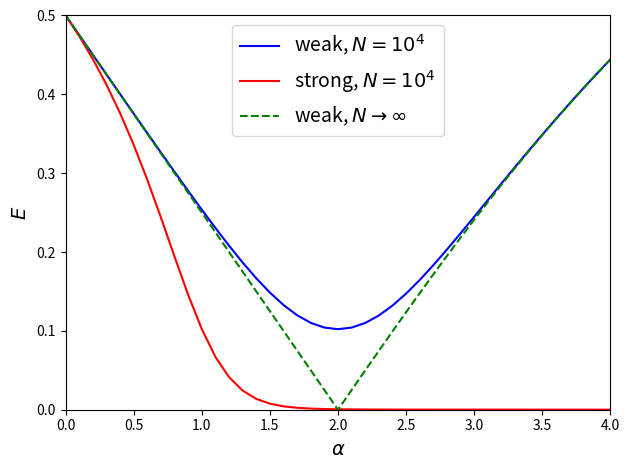

Write the Python code that produced this figure.
# reference: W. H. Press
#   "Strong profiling is not mathematically optimal
#    for discovering rare malfeasors"
#   Proceedings of the National Academy of Sciences 106 (2009) 1716

import numpy as np
import matplotlib.pyplot as plt
from scipy.special import zeta

def eff_infty(alpha):
    """ efficiency when N->inf """
    if alpha<2: return (2-alpha)/4
    elif alpha>2: return zeta(alpha-1)/zeta(alpha/2)**2
    else: return 0

alpha = np.linspace(0,4,41) # power law index
N = 1e4 # number of population

i = np.arange(1,N+1) # index of individuals
p = i[:,np.newaxis]**(-alpha) # prior probability
p /= np.sum(p, axis=0) # normalize

mu_A = np.dot(i,p) # mean number of trials in sampling without replacement
mu_D = np.sum(np.sqrt(p), axis=0)**2 # in weak sampling with replacement
E = [eff_infty(s) for s in alpha]

# plot efficiencies
plt.plot(alpha, mu_A/mu_D, 'b', label=r'weak, $N=10^4$')
plt.plot(alpha, mu_A/N, 'r', label=r'strong, $N=10^4$')
plt.plot(alpha, E, 'g--', label=r'weak, $N\to\infty$')

plt.legend(fontsize=14)
plt.axis([alpha[0], alpha[-1], 0, 0.5])
plt.xlabel(r'$\alpha$', fontsize=14)
plt.ylabel(r'$E$', fontsize=14)
plt.tight_layout()
plt.savefig('fig1.eps')
plt.show()
